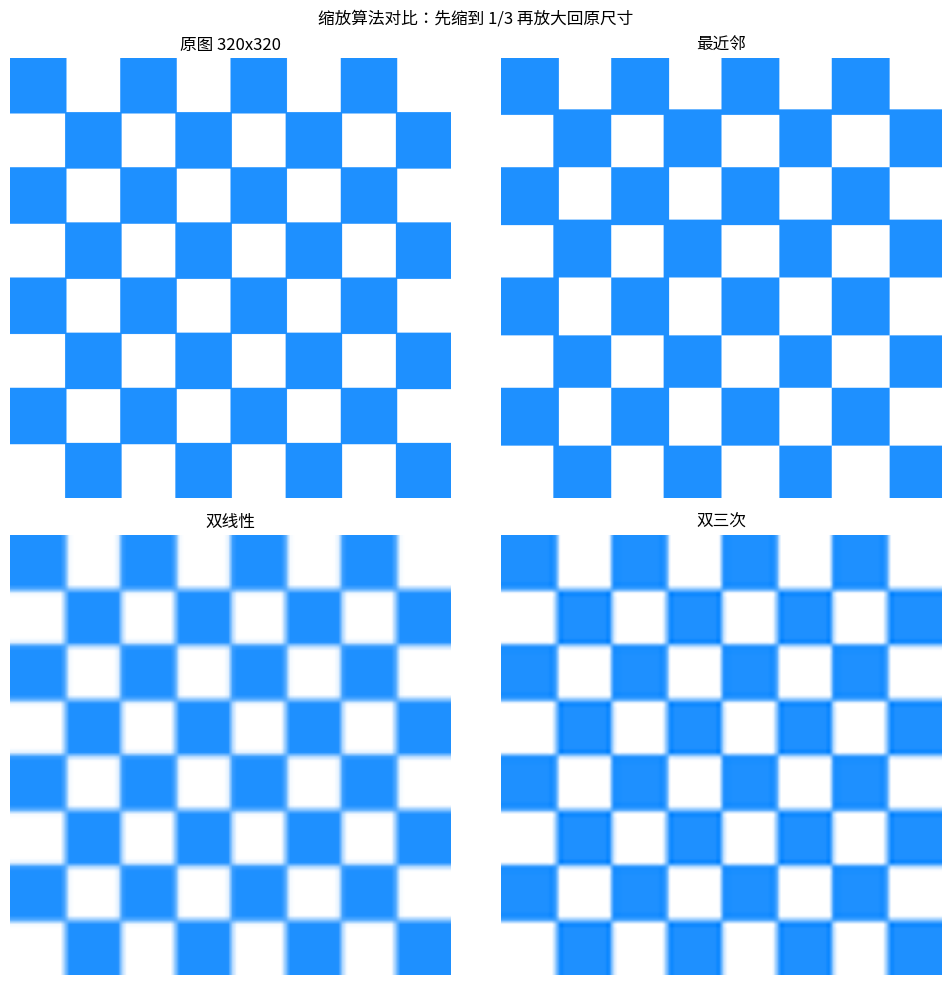

Write the Python code that produced this figure.
"""缩放与缩略图：不同重采样算法对比"""
from PIL import Image, ImageDraw
import matplotlib.pyplot as plt
# 尝试设置中文字体（找不到时中文显示为方块但不影响运行）
try:
    from matplotlib import font_manager
    _zh_fonts = [f.name for f in font_manager.fontManager.ttflist if any(
        k in f.name for k in ("PingFang", "Heiti", "Songti", "Hiragino", "YaHei", "SimHei", "Arial Unicode"))]
    if _zh_fonts:
        plt.rcParams["font.sans-serif"] = [_zh_fonts[0]]
    plt.rcParams["axes.unicode_minus"] = False
except Exception:
    pass


# 程序化生成 320x320 棋盘格
W = 320
img = Image.new("RGB", (W, W), "white")
d = ImageDraw.Draw(img)
for i in range(8):
    for j in range(8):
        if (i + j) % 2 == 0:
            d.rectangle([i * 40, j * 40, i * 40 + 40, j * 40 + 40], fill=(30, 144, 255))

fig, axes = plt.subplots(2, 2, figsize=(10, 10))
axes[0, 0].imshow(img)
axes[0, 0].set_title("原图 320x320")
axes[0, 0].axis("off")

modes = [("最近邻", Image.Resampling.NEAREST), ("双线性", Image.Resampling.BILINEAR),
         ("双三次", Image.Resampling.BICUBIC)]
for ax, (label, mode) in zip(axes.flat[1:], modes):
    small = img.resize((100, 100), mode).resize((320, 320), mode)
    ax.imshow(small)
    ax.set_title(label)
    ax.axis("off")

plt.suptitle("缩放算法对比：先缩到 1/3 再放大回原尺寸")
plt.tight_layout()
plt.savefig("resize-thumbnail_preview.png", bbox_inches="tight", dpi=110)
plt.close("all")

thumb = img.copy()
thumb.thumbnail((96, 96))
print("缩略图尺寸:", thumb.size)
thumb.save("thumbnail_demo.png")
